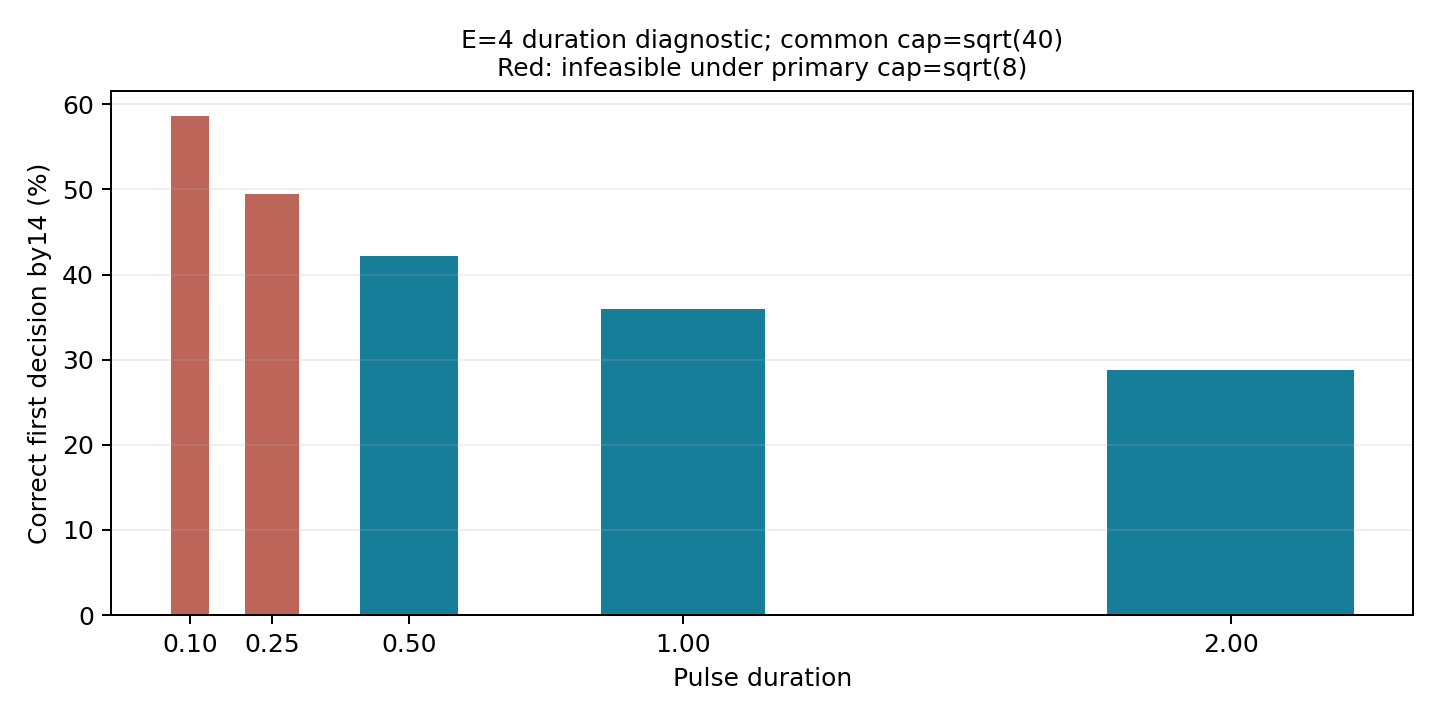

Data behind this chart, as committed beside it:
program, coverage, refuse, wrong, peak
pulse_d0.1_E4, 0.5863, 0.4129, 0.0008333, 6.325
pulse_d0.25_E4, 0.4944, 0.5054, 0.0, 4.0
pulse_d0.5_E4, 0.4215, 0.5767, 0.0008333, 2.828
pulse_d1_E4, 0.36, 0.6365, 0.0025, 2.0
pulse_d2_E4, 0.2873, 0.7065, 0.001667, 1.414
